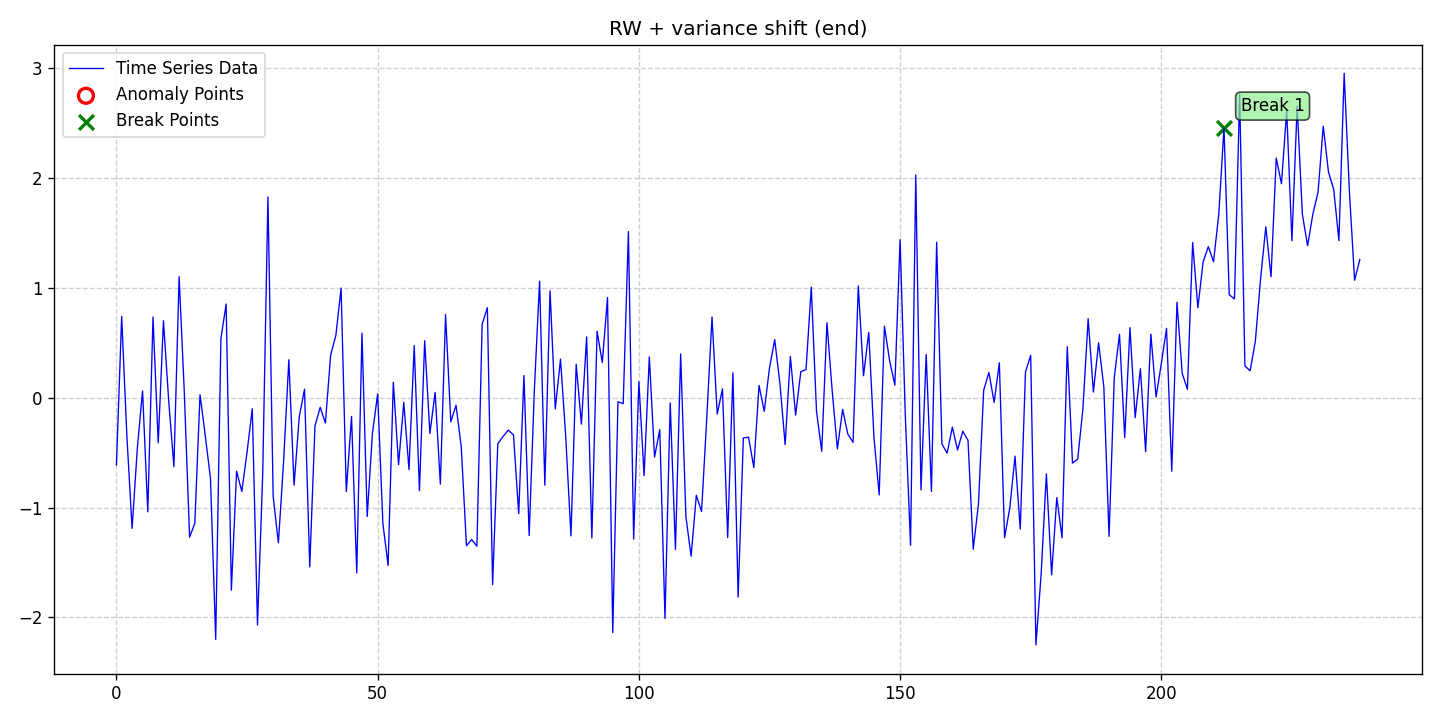

The table this chart was drawn from, first rows:
date, data, stationary, det_lin_up, det_lin_down, det_quad, det_cubic, det_exp, det_damped, stoc_trend, volatility, single_seas, multiple_seas, point_anom_single, point_anom_multi, collect_anom, context_anom, mean_shift, var_shift, trend_shift, point_anom_count, point_anom_location, point_anom_point, collect_anom_count
2020-01-01, -0.6107, 0, 0, 0, 0, 0, 0, 0, 1, 0, 0, 0, 0, 0, 0, 0, 0, 1, 0, 0, none, , 0
2020-01-02, 0.7389, 0, 0, 0, 0, 0, 0, 0, 1, 0, 0, 0, 0, 0, 0, 0, 0, 1, 0, 0, none, , 0
2020-01-03, -0.3491, 0, 0, 0, 0, 0, 0, 0, 1, 0, 0, 0, 0, 0, 0, 0, 0, 1, 0, 0, none, , 0
2020-01-04, -1.189, 0, 0, 0, 0, 0, 0, 0, 1, 0, 0, 0, 0, 0, 0, 0, 0, 1, 0, 0, none, , 0
2020-01-05, -0.4593, 0, 0, 0, 0, 0, 0, 0, 1, 0, 0, 0, 0, 0, 0, 0, 0, 1, 0, 0, none, , 0
2020-01-06, 0.06072, 0, 0, 0, 0, 0, 0, 0, 1, 0, 0, 0, 0, 0, 0, 0, 0, 1, 0, 0, none, , 0
2020-01-07, -1.038, 0, 0, 0, 0, 0, 0, 0, 1, 0, 0, 0, 0, 0, 0, 0, 0, 1, 0, 0, none, , 0
2020-01-08, 0.7341, 0, 0, 0, 0, 0, 0, 0, 1, 0, 0, 0, 0, 0, 0, 0, 0, 1, 0, 0, none, , 0
2020-01-09, -0.41, 0, 0, 0, 0, 0, 0, 0, 1, 0, 0, 0, 0, 0, 0, 0, 0, 1, 0, 0, none, , 0
2020-01-10, 0.7006, 0, 0, 0, 0, 0, 0, 0, 1, 0, 0, 0, 0, 0, 0, 0, 0, 1, 0, 0, none, , 0
2020-01-11, -0.02549, 0, 0, 0, 0, 0, 0, 0, 1, 0, 0, 0, 0, 0, 0, 0, 0, 1, 0, 0, none, , 0
2020-01-12, -0.6277, 0, 0, 0, 0, 0, 0, 0, 1, 0, 0, 0, 0, 0, 0, 0, 0, 1, 0, 0, none, , 0
2020-01-13, 1.101, 0, 0, 0, 0, 0, 0, 0, 1, 0, 0, 0, 0, 0, 0, 0, 0, 1, 0, 0, none, , 0
2020-01-14, 0.03939, 0, 0, 0, 0, 0, 0, 0, 1, 0, 0, 0, 0, 0, 0, 0, 0, 1, 0, 0, none, , 0
2020-01-15, -1.269, 0, 0, 0, 0, 0, 0, 0, 1, 0, 0, 0, 0, 0, 0, 0, 0, 1, 0, 0, none, , 0
2020-01-16, -1.144, 0, 0, 0, 0, 0, 0, 0, 1, 0, 0, 0, 0, 0, 0, 0, 0, 1, 0, 0, none, , 0
2020-01-17, 0.02647, 0, 0, 0, 0, 0, 0, 0, 1, 0, 0, 0, 0, 0, 0, 0, 0, 1, 0, 0, none, , 0
2020-01-18, -0.3432, 0, 0, 0, 0, 0, 0, 0, 1, 0, 0, 0, 0, 0, 0, 0, 0, 1, 0, 0, none, , 0
2020-01-19, -0.7338, 0, 0, 0, 0, 0, 0, 0, 1, 0, 0, 0, 0, 0, 0, 0, 0, 1, 0, 0, none, , 0
2020-01-20, -2.199, 0, 0, 0, 0, 0, 0, 0, 1, 0, 0, 0, 0, 0, 0, 0, 0, 1, 0, 0, none, , 0
2020-01-21, 0.5387, 0, 0, 0, 0, 0, 0, 0, 1, 0, 0, 0, 0, 0, 0, 0, 0, 1, 0, 0, none, , 0
2020-01-22, 0.8525, 0, 0, 0, 0, 0, 0, 0, 1, 0, 0, 0, 0, 0, 0, 0, 0, 1, 0, 0, none, , 0
2020-01-23, -1.751, 0, 0, 0, 0, 0, 0, 0, 1, 0, 0, 0, 0, 0, 0, 0, 0, 1, 0, 0, none, , 0
2020-01-24, -0.6693, 0, 0, 0, 0, 0, 0, 0, 1, 0, 0, 0, 0, 0, 0, 0, 0, 1, 0, 0, none, , 0
2020-01-25, -0.8536, 0, 0, 0, 0, 0, 0, 0, 1, 0, 0, 0, 0, 0, 0, 0, 0, 1, 0, 0, none, , 0
2020-01-26, -0.4957, 0, 0, 0, 0, 0, 0, 0, 1, 0, 0, 0, 0, 0, 0, 0, 0, 1, 0, 0, none, , 0
2020-01-27, -0.1011, 0, 0, 0, 0, 0, 0, 0, 1, 0, 0, 0, 0, 0, 0, 0, 0, 1, 0, 0, none, , 0
2020-01-28, -2.068, 0, 0, 0, 0, 0, 0, 0, 1, 0, 0, 0, 0, 0, 0, 0, 0, 1, 0, 0, none, , 0
2020-01-29, -0.6936, 0, 0, 0, 0, 0, 0, 0, 1, 0, 0, 0, 0, 0, 0, 0, 0, 1, 0, 0, none, , 0
2020-01-30, 1.827, 0, 0, 0, 0, 0, 0, 0, 1, 0, 0, 0, 0, 0, 0, 0, 0, 1, 0, 0, none, , 0
2020-01-31, -0.8997, 0, 0, 0, 0, 0, 0, 0, 1, 0, 0, 0, 0, 0, 0, 0, 0, 1, 0, 0, none, , 0
2020-02-01, -1.321, 0, 0, 0, 0, 0, 0, 0, 1, 0, 0, 0, 0, 0, 0, 0, 0, 1, 0, 0, none, , 0
2020-02-02, -0.5779, 0, 0, 0, 0, 0, 0, 0, 1, 0, 0, 0, 0, 0, 0, 0, 0, 1, 0, 0, none, , 0
2020-02-03, 0.3454, 0, 0, 0, 0, 0, 0, 0, 1, 0, 0, 0, 0, 0, 0, 0, 0, 1, 0, 0, none, , 0
2020-02-04, -0.7964, 0, 0, 0, 0, 0, 0, 0, 1, 0, 0, 0, 0, 0, 0, 0, 0, 1, 0, 0, none, , 0
2020-02-05, -0.1717, 0, 0, 0, 0, 0, 0, 0, 1, 0, 0, 0, 0, 0, 0, 0, 0, 1, 0, 0, none, , 0
2020-02-06, 0.07693, 0, 0, 0, 0, 0, 0, 0, 1, 0, 0, 0, 0, 0, 0, 0, 0, 1, 0, 0, none, , 0
2020-02-07, -1.539, 0, 0, 0, 0, 0, 0, 0, 1, 0, 0, 0, 0, 0, 0, 0, 0, 1, 0, 0, none, , 0
2020-02-08, -0.2572, 0, 0, 0, 0, 0, 0, 0, 1, 0, 0, 0, 0, 0, 0, 0, 0, 1, 0, 0, none, , 0
2020-02-09, -0.08778, 0, 0, 0, 0, 0, 0, 0, 1, 0, 0, 0, 0, 0, 0, 0, 0, 1, 0, 0, none, , 0
2020-02-10, -0.2307, 0, 0, 0, 0, 0, 0, 0, 1, 0, 0, 0, 0, 0, 0, 0, 0, 1, 0, 0, none, , 0
2020-02-11, 0.3871, 0, 0, 0, 0, 0, 0, 0, 1, 0, 0, 0, 0, 0, 0, 0, 0, 1, 0, 0, none, , 0
2020-02-12, 0.567, 0, 0, 0, 0, 0, 0, 0, 1, 0, 0, 0, 0, 0, 0, 0, 0, 1, 0, 0, none, , 0
2020-02-13, 0.9972, 0, 0, 0, 0, 0, 0, 0, 1, 0, 0, 0, 0, 0, 0, 0, 0, 1, 0, 0, none, , 0
2020-02-14, -0.8541, 0, 0, 0, 0, 0, 0, 0, 1, 0, 0, 0, 0, 0, 0, 0, 0, 1, 0, 0, none, , 0
2020-02-15, -0.1704, 0, 0, 0, 0, 0, 0, 0, 1, 0, 0, 0, 0, 0, 0, 0, 0, 1, 0, 0, none, , 0
2020-02-16, -1.595, 0, 0, 0, 0, 0, 0, 0, 1, 0, 0, 0, 0, 0, 0, 0, 0, 1, 0, 0, none, , 0
2020-02-17, 0.5869, 0, 0, 0, 0, 0, 0, 0, 1, 0, 0, 0, 0, 0, 0, 0, 0, 1, 0, 0, none, , 0
2020-02-18, -1.081, 0, 0, 0, 0, 0, 0, 0, 1, 0, 0, 0, 0, 0, 0, 0, 0, 1, 0, 0, none, , 0
2020-02-19, -0.3251, 0, 0, 0, 0, 0, 0, 0, 1, 0, 0, 0, 0, 0, 0, 0, 0, 1, 0, 0, none, , 0
2020-02-20, 0.03389, 0, 0, 0, 0, 0, 0, 0, 1, 0, 0, 0, 0, 0, 0, 0, 0, 1, 0, 0, none, , 0
2020-02-21, -1.144, 0, 0, 0, 0, 0, 0, 0, 1, 0, 0, 0, 0, 0, 0, 0, 0, 1, 0, 0, none, , 0
2020-02-22, -1.526, 0, 0, 0, 0, 0, 0, 0, 1, 0, 0, 0, 0, 0, 0, 0, 0, 1, 0, 0, none, , 0
2020-02-23, 0.1411, 0, 0, 0, 0, 0, 0, 0, 1, 0, 0, 0, 0, 0, 0, 0, 0, 1, 0, 0, none, , 0
2020-02-24, -0.6097, 0, 0, 0, 0, 0, 0, 0, 1, 0, 0, 0, 0, 0, 0, 0, 0, 1, 0, 0, none, , 0
2020-02-25, -0.0416, 0, 0, 0, 0, 0, 0, 0, 1, 0, 0, 0, 0, 0, 0, 0, 0, 1, 0, 0, none, , 0
2020-02-26, -0.6542, 0, 0, 0, 0, 0, 0, 0, 1, 0, 0, 0, 0, 0, 0, 0, 0, 1, 0, 0, none, , 0
2020-02-27, 0.4737, 0, 0, 0, 0, 0, 0, 0, 1, 0, 0, 0, 0, 0, 0, 0, 0, 1, 0, 0, none, , 0
2020-02-28, -0.8458, 0, 0, 0, 0, 0, 0, 0, 1, 0, 0, 0, 0, 0, 0, 0, 0, 1, 0, 0, none, , 0
2020-02-29, 0.5183, 0, 0, 0, 0, 0, 0, 0, 1, 0, 0, 0, 0, 0, 0, 0, 0, 1, 0, 0, none, , 0
... 179 more rows
